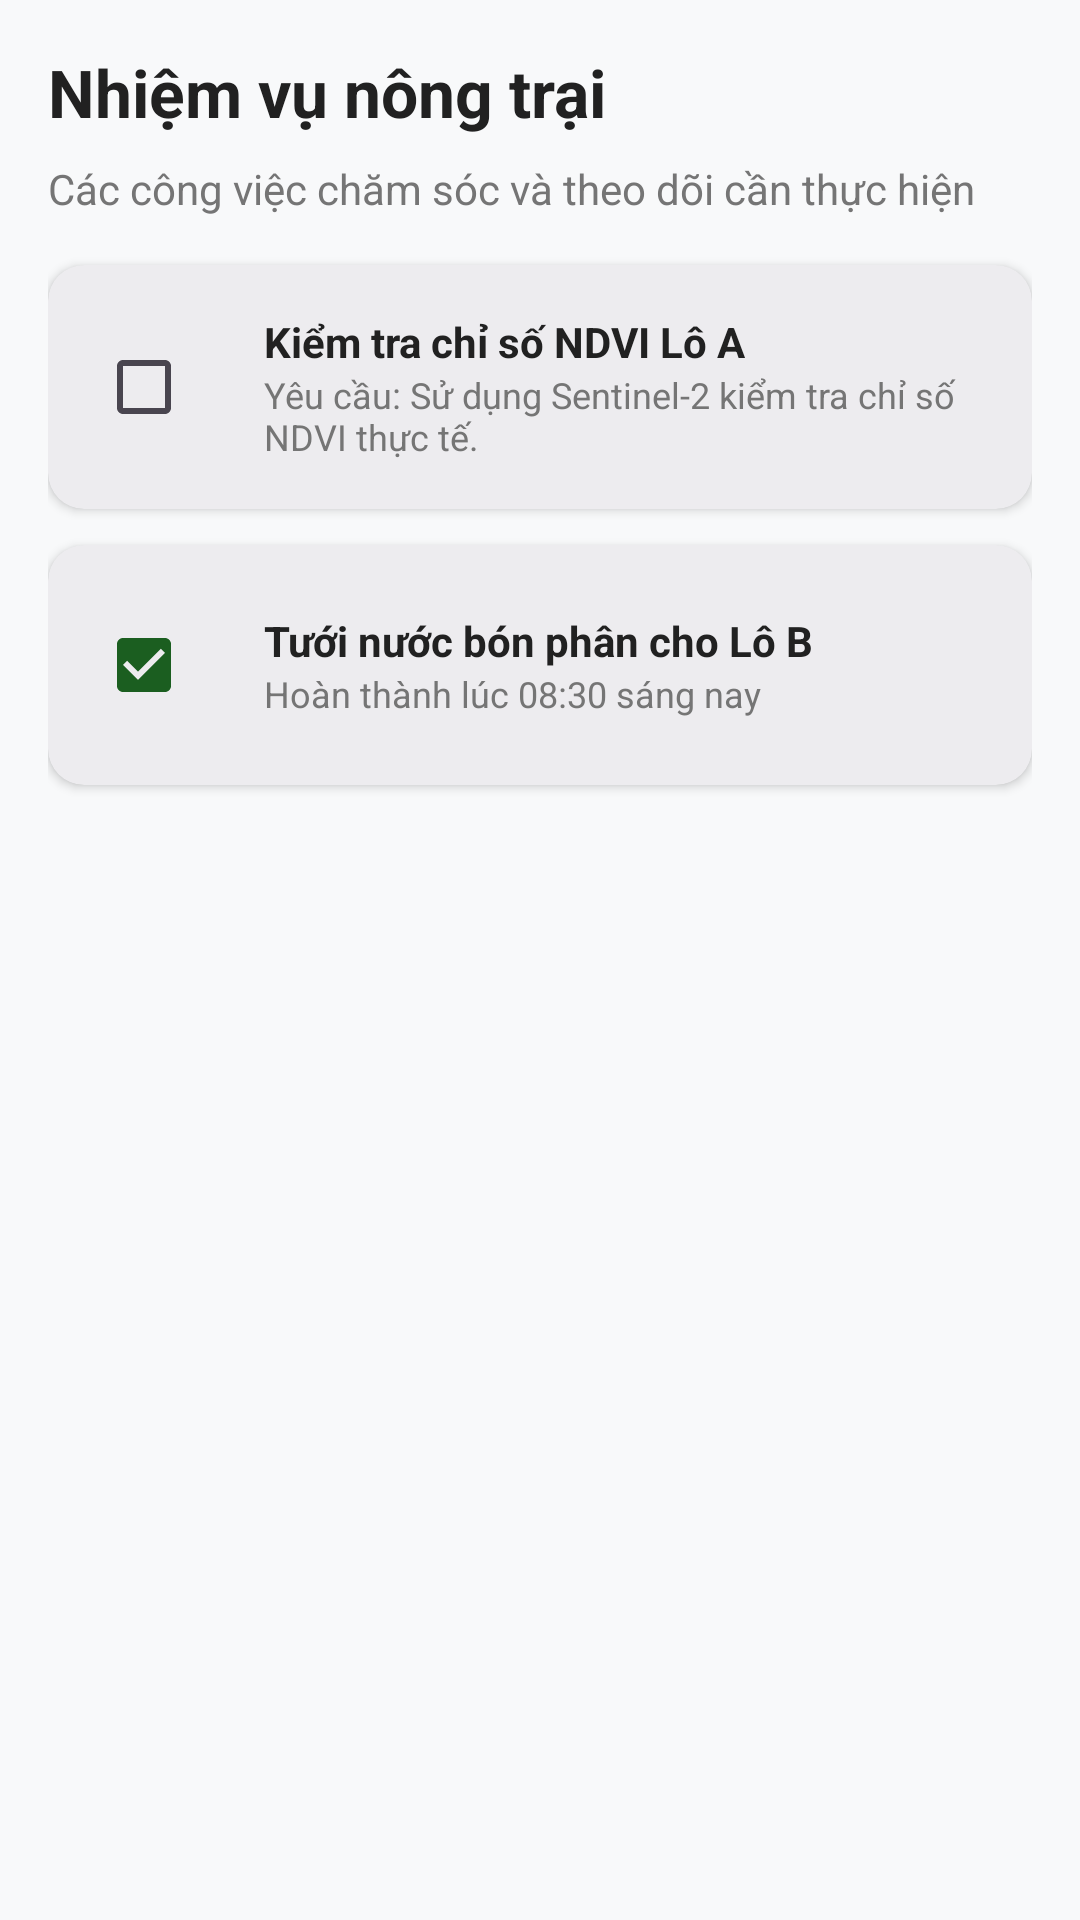

Layout XML and referenced resources for this Android screen:
<!-- AndroidManifest.xml: application theme Theme.XimiFarming -->
<!-- res/layout/fragment_tasks.xml -->
<?xml version="1.0" encoding="utf-8"?>
<LinearLayout xmlns:android="http://schemas.android.com/apk/res/android"
    xmlns:app="http://schemas.android.com/apk/res-auto"
    android:layout_width="match_parent"
    android:layout_height="match_parent"
    android:orientation="vertical"
    android:background="@color/bg_light"
    android:padding="16dp">

    <TextView
        android:layout_width="wrap_content"
        android:layout_height="wrap_content"
        android:text="Nhiệm vụ nông trại"
        android:textSize="22sp"
        android:textStyle="bold"
        android:textColor="@color/text_main"
        android:layout_marginBottom="8dp" />

    <TextView
        android:layout_width="wrap_content"
        android:layout_height="wrap_content"
        android:text="Các công việc chăm sóc và theo dõi cần thực hiện"
        android:textSize="14sp"
        android:textColor="@color/text_muted"
        android:layout_marginBottom="16dp" />

    
    <com.google.android.material.card.MaterialCardView
        android:layout_width="match_parent"
        android:layout_height="wrap_content"
        android:layout_marginBottom="12dp"
        app:cardCornerRadius="12dp"
        app:cardElevation="2dp"
        app:strokeWidth="0dp">
        <LinearLayout
            android:layout_width="match_parent"
            android:layout_height="wrap_content"
            android:orientation="horizontal"
            android:padding="16dp"
            android:gravity="center_vertical">
            <CheckBox
                android:layout_width="wrap_content"
                android:layout_height="wrap_content"
                android:checked="false" />
            <LinearLayout
                android:layout_width="0dp"
                android:layout_height="wrap_content"
                android:layout_weight="1"
                android:orientation="vertical"
                android:layout_marginStart="8dp">
                <TextView
                    android:layout_width="wrap_content"
                    android:layout_height="wrap_content"
                    android:text="Kiểm tra chỉ số NDVI Lô A"
                    android:textStyle="bold"
                    android:textColor="@color/text_main"/>
                <TextView
                    android:layout_width="wrap_content"
                    android:layout_height="wrap_content"
                    android:text="Yêu cầu: Sử dụng Sentinel-2 kiểm tra chỉ số NDVI thực tế."
                    android:textSize="12sp"
                    android:textColor="@color/text_muted"/>
            </LinearLayout>
        </LinearLayout>
    </com.google.android.material.card.MaterialCardView>

    <com.google.android.material.card.MaterialCardView
        android:layout_width="match_parent"
        android:layout_height="wrap_content"
        android:layout_marginBottom="12dp"
        app:cardCornerRadius="12dp"
        app:cardElevation="2dp"
        app:strokeWidth="0dp">
        <LinearLayout
            android:layout_width="match_parent"
            android:layout_height="wrap_content"
            android:orientation="horizontal"
            android:padding="16dp"
            android:gravity="center_vertical">
            <CheckBox
                android:layout_width="wrap_content"
                android:layout_height="wrap_content"
                android:checked="true" />
            <LinearLayout
                android:layout_width="0dp"
                android:layout_height="wrap_content"
                android:layout_weight="1"
                android:orientation="vertical"
                android:layout_marginStart="8dp">
                <TextView
                    android:layout_width="wrap_content"
                    android:layout_height="wrap_content"
                    android:text="Tưới nước bón phân cho Lô B"
                    android:textStyle="bold"
                    android:textColor="@color/text_main"/>
                <TextView
                    android:layout_width="wrap_content"
                    android:layout_height="wrap_content"
                    android:text="Hoàn thành lúc 08:30 sáng nay"
                    android:textSize="12sp"
                    android:textColor="@color/text_muted"/>
            </LinearLayout>
        </LinearLayout>
    </com.google.android.material.card.MaterialCardView>
</LinearLayout>
<!-- resources referenced by this layout -->
<resources>
  <color name="bg_light">#f8f9fa</color>
  <color name="text_main">#212121</color>
  <color name="text_muted">#757575</color>
  <style name="Theme.XimiFarming" parent="Theme.Material3.DayNight.NoActionBar">
          
          <item name="colorPrimary">@color/primary</item>
          <item name="colorPrimaryDark">@color/primary_dark</item>
          <item name="colorSecondary">@color/secondary</item>
          <item name="colorAccent">@color/accent</item>
  
          
          <item name="android:windowBackground">@color/bg_light</item>
          <item name="android:statusBarColor">@color/primary_dark</item>
      </style>
  <color name="primary">#1b5e20</color>
  <color name="primary_dark">#0d3c12</color>
  <color name="secondary">#00897b</color>
  <color name="accent">#ffb300</color>
</resources>
